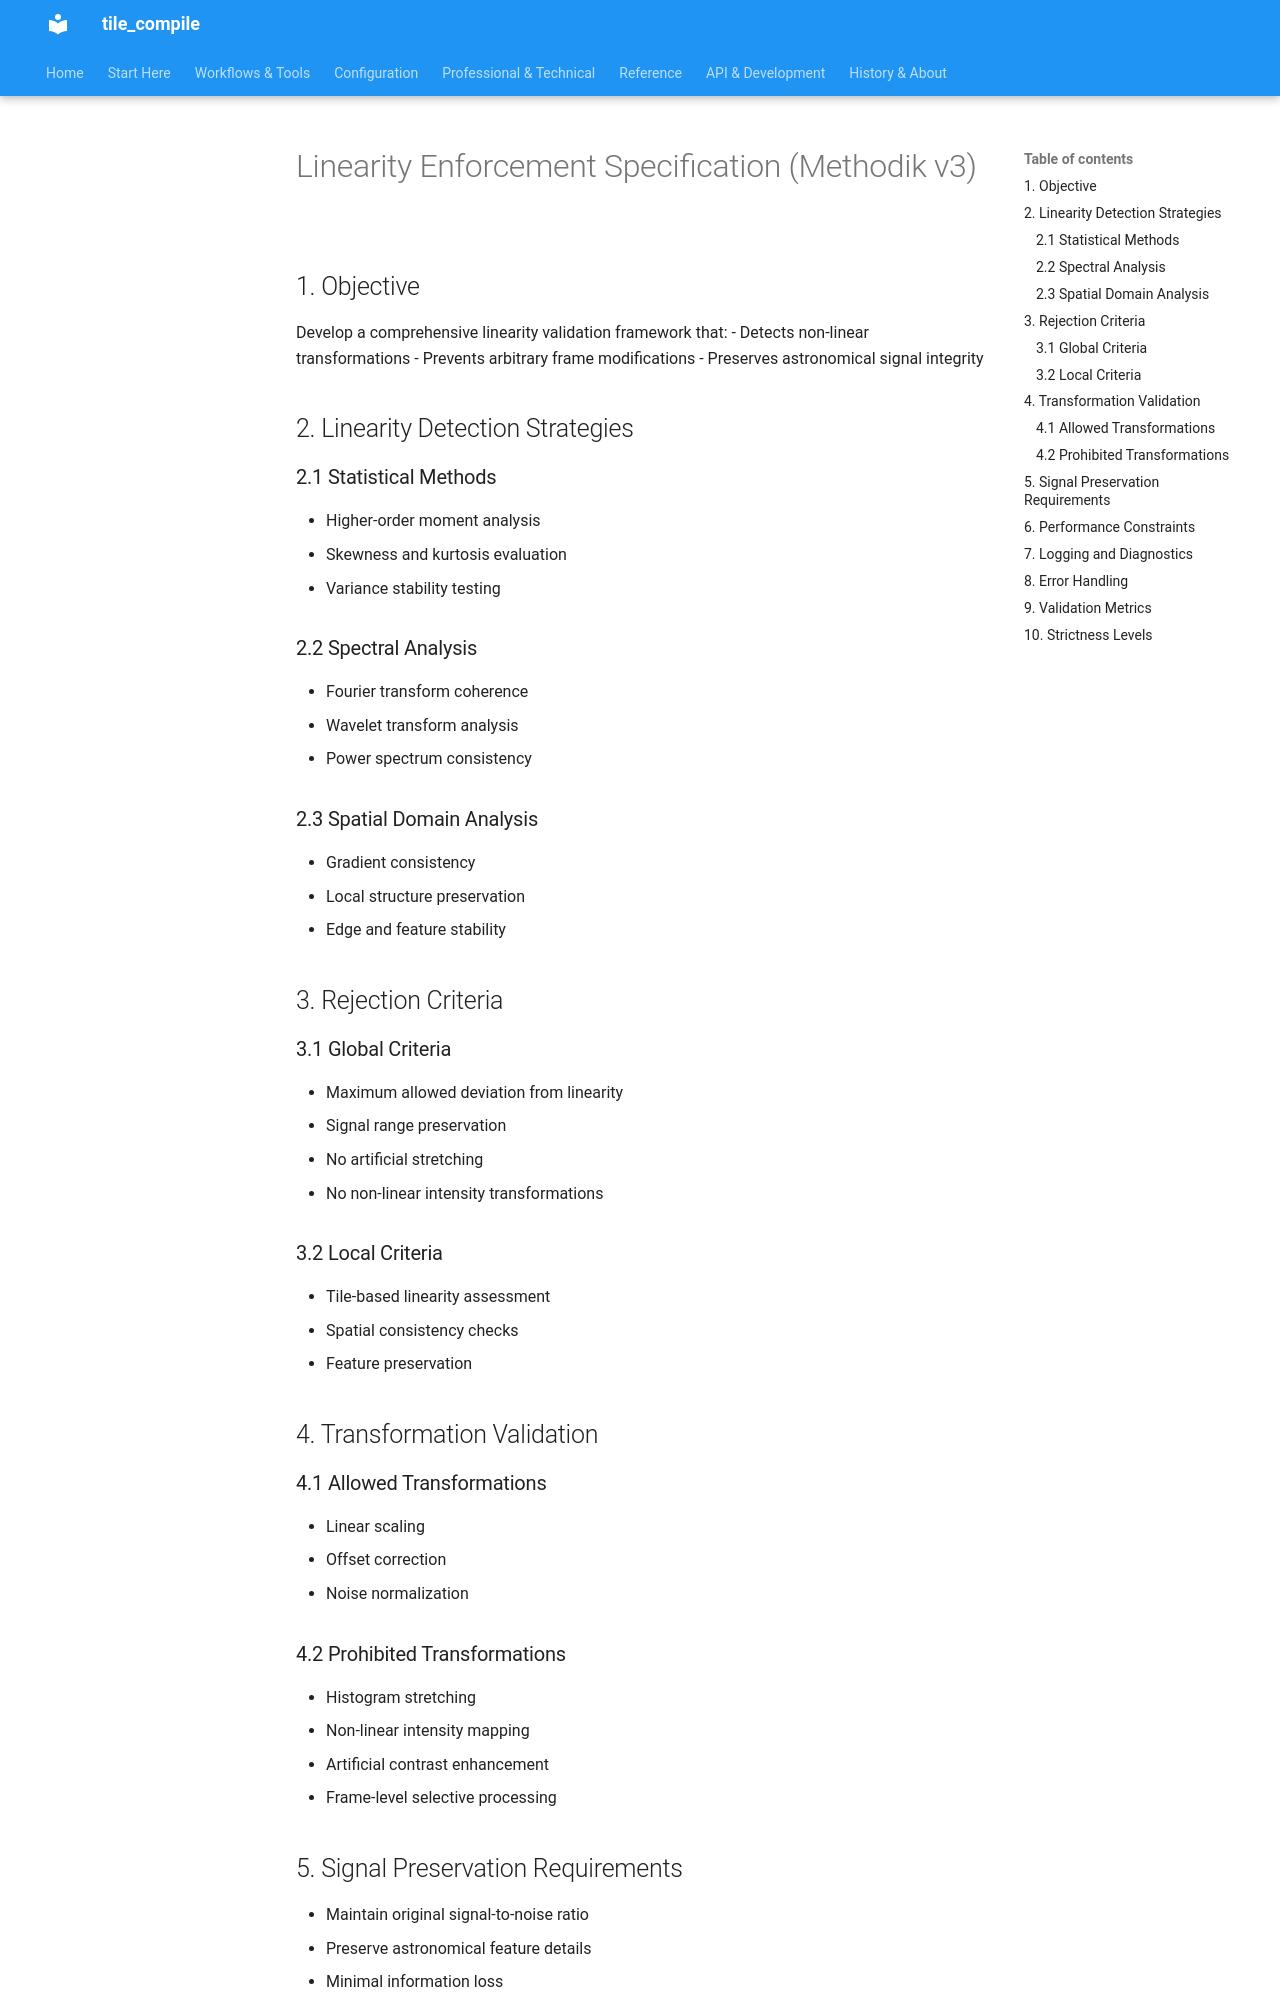

repository: jeamy/tile_compile · page: attic/specs_and_extensions/specifications/linearity_enforcement/index.html · generator: mkdocs

# Linearity Enforcement Specification (Methodik v3)

## 1. Objective
Develop a comprehensive linearity validation framework that:
- Detects non-linear transformations
- Prevents arbitrary frame modifications
- Preserves astronomical signal integrity

## 2. Linearity Detection Strategies

### 2.1 Statistical Methods
- Higher-order moment analysis
- Skewness and kurtosis evaluation
- Variance stability testing

### 2.2 Spectral Analysis
- Fourier transform coherence
- Wavelet transform analysis
- Power spectrum consistency

### 2.3 Spatial Domain Analysis
- Gradient consistency
- Local structure preservation
- Edge and feature stability

## 3. Rejection Criteria

### 3.1 Global Criteria
- Maximum allowed deviation from linearity
- Signal range preservation
- No artificial stretching
- No non-linear intensity transformations

### 3.2 Local Criteria
- Tile-based linearity assessment
- Spatial consistency checks
- Feature preservation

## 4. Transformation Validation

### 4.1 Allowed Transformations
- Linear scaling
- Offset correction
- Noise normalization

### 4.2 Prohibited Transformations
- Histogram stretching
- Non-linear intensity mapping
- Artificial contrast enhancement
- Frame-level selective processing
